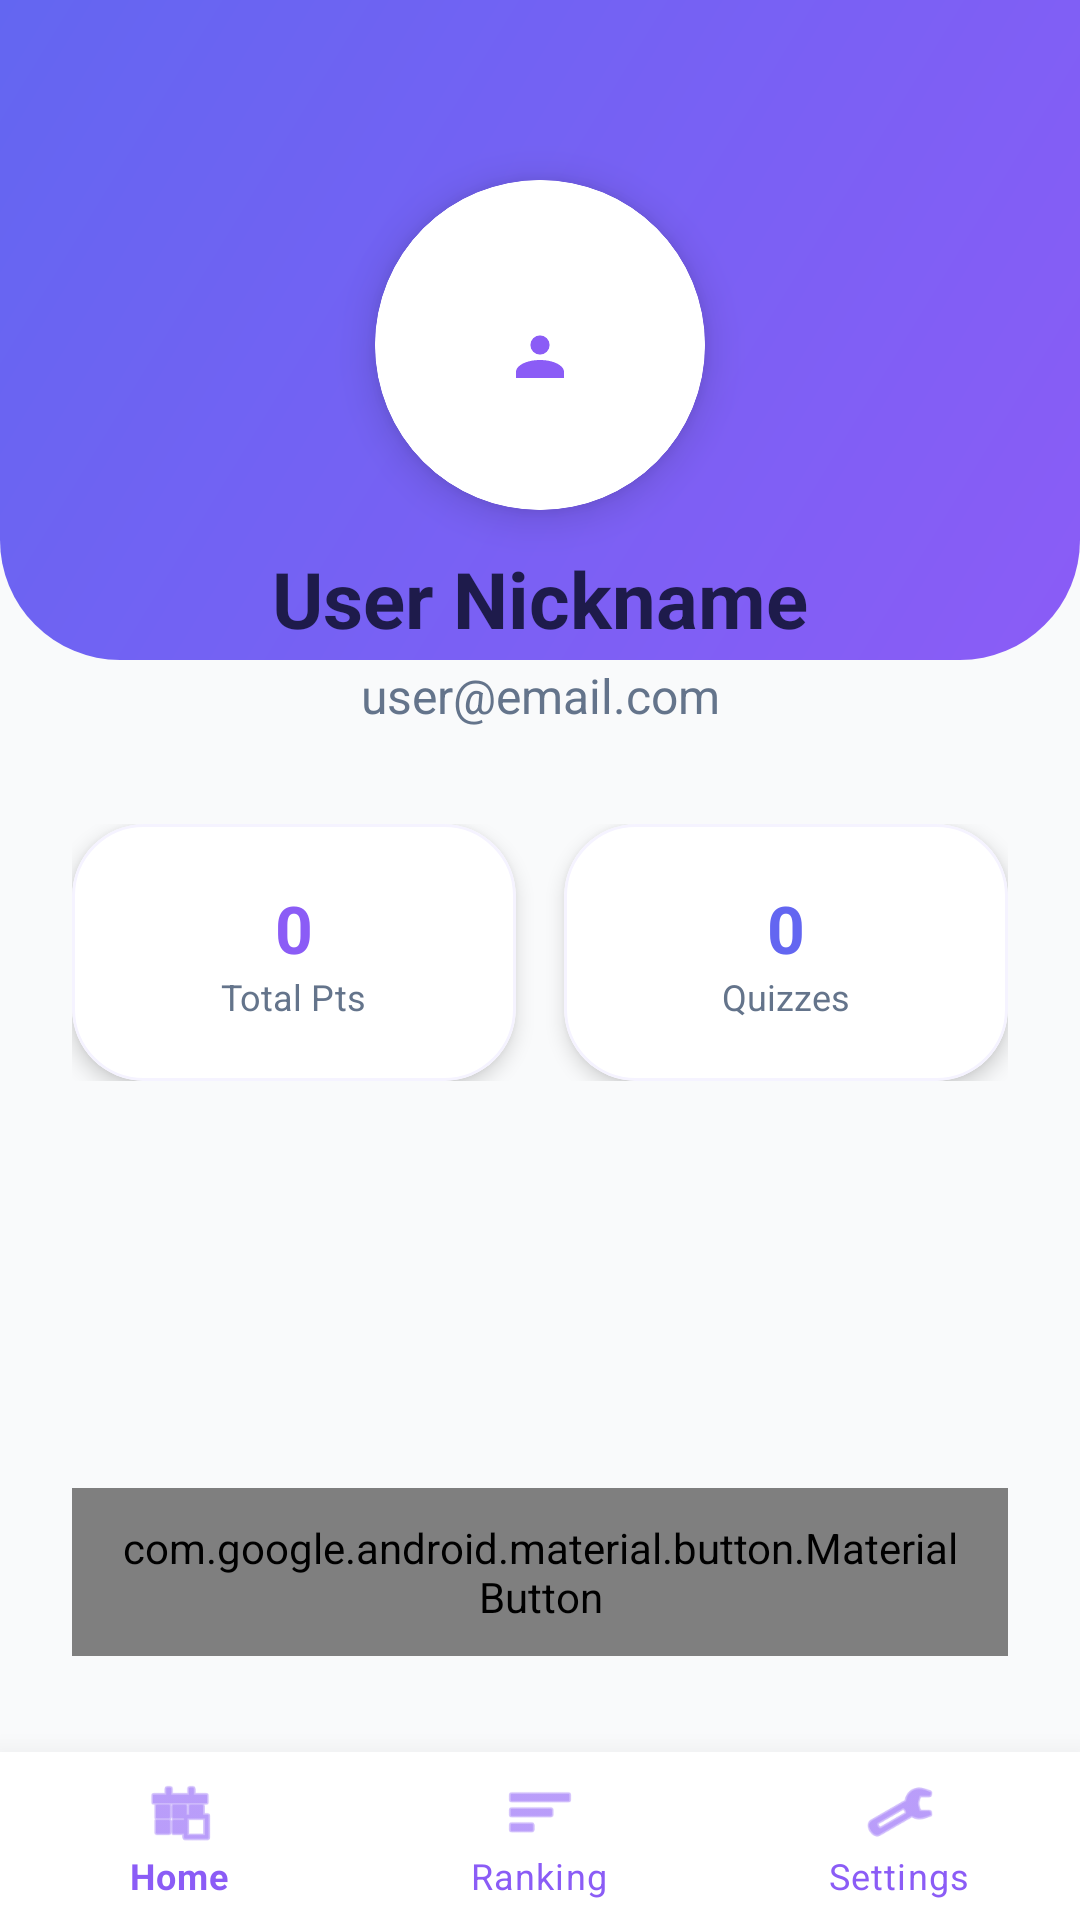

Reconstruct the res/layout file that produces this screen, plus the resources it refers to.
<!-- AndroidManifest.xml: application theme Theme.MyApplication -->
<!-- res/layout/activity_account.xml -->
<?xml version="1.0" encoding="utf-8"?>
<androidx.constraintlayout.widget.ConstraintLayout xmlns:android="http://schemas.android.com/apk/res/android"
    xmlns:app="http://schemas.android.com/apk/res-auto"
    android:layout_width="match_parent"
    android:layout_height="match_parent"
    android:background="@color/bgGray">

    
    <View
        android:id="@+id/headerBg"
        android:layout_width="match_parent"
        android:layout_height="220dp"
        android:background="@drawable/main_gradient_shape"
        app:layout_constraintTop_toTopOf="parent" />

    <com.google.android.material.card.MaterialCardView
        android:id="@+id/cardProfile"
        android:layout_width="110dp"
        android:layout_height="110dp"
        android:layout_marginTop="60dp"
        app:cardCornerRadius="55dp"
        app:cardElevation="8dp"
        app:layout_constraintEnd_toEndOf="parent"
        app:layout_constraintStart_toStartOf="parent"
        app:layout_constraintTop_toTopOf="parent"
        app:strokeColor="@color/white"
        app:strokeWidth="4dp">

        <ImageView
            android:id="@+id/ivAvatar"
            android:layout_width="match_parent"
            android:layout_height="match_parent"
            android:scaleType="centerInside"
            android:src="@drawable/avatar_placeholder"
            android:padding="20dp"
            app:tint="@color/primaryBlue"
            android:contentDescription="User Avatar" />
    </com.google.android.material.card.MaterialCardView>

    <TextView
        android:id="@+id/tvUserNickname"
        android:layout_width="wrap_content"
        android:layout_height="wrap_content"
        android:layout_marginTop="12dp"
        android:text="User Nickname"
        android:textColor="@color/textDark"
        android:textSize="26sp"
        android:textStyle="bold"
        app:layout_constraintEnd_toEndOf="parent"
        app:layout_constraintStart_toStartOf="parent"
        app:layout_constraintTop_toBottomOf="@+id/cardProfile" />

    <TextView
        android:id="@+id/tvUserEmail"
        android:layout_width="wrap_content"
        android:layout_height="wrap_content"
        android:layout_marginTop="4dp"
        android:text="user@email.com"
        android:textColor="@color/textSecondary"
        android:textSize="16sp"
        app:layout_constraintEnd_toEndOf="parent"
        app:layout_constraintStart_toStartOf="parent"
        app:layout_constraintTop_toBottomOf="@+id/tvUserNickname" />

    
    <LinearLayout
        android:id="@+id/statsLayout"
        android:layout_width="match_parent"
        android:layout_height="wrap_content"
        android:layout_marginHorizontal="24dp"
        android:layout_marginTop="32dp"
        android:orientation="horizontal"
        app:layout_constraintTop_toBottomOf="@+id/tvUserEmail">

        <com.google.android.material.card.MaterialCardView
            android:layout_width="0dp"
            android:layout_height="wrap_content"
            android:layout_marginEnd="8dp"
            android:layout_weight="1"
            app:cardCornerRadius="24dp"
            app:cardElevation="4dp"
            app:strokeColor="@color/primaryLight"
            app:strokeWidth="1dp">

            <LinearLayout
                android:layout_width="match_parent"
                android:layout_height="wrap_content"
                android:gravity="center"
                android:orientation="vertical"
                android:padding="20dp">

                <TextView
                    android:id="@+id/tvTotalScore"
                    android:layout_width="wrap_content"
                    android:layout_height="wrap_content"
                    android:text="0"
                    android:textColor="@color/primaryBlue"
                    android:textSize="22sp"
                    android:textStyle="bold" />

                <TextView
                    android:layout_width="wrap_content"
                    android:layout_height="wrap_content"
                    android:text="Total Pts"
                    android:textColor="@color/textSecondary"
                    android:textSize="12sp" />
            </LinearLayout>
        </com.google.android.material.card.MaterialCardView>

        <com.google.android.material.card.MaterialCardView
            android:layout_width="0dp"
            android:layout_height="wrap_content"
            android:layout_marginStart="8dp"
            android:layout_weight="1"
            app:cardCornerRadius="24dp"
            app:cardElevation="4dp"
            app:strokeColor="@color/primaryLight"
            app:strokeWidth="1dp">

            <LinearLayout
                android:layout_width="match_parent"
                android:layout_height="wrap_content"
                android:gravity="center"
                android:orientation="vertical"
                android:padding="20dp">

                <TextView
                    android:id="@+id/tvGamesPlayed"
                    android:layout_width="wrap_content"
                    android:layout_height="wrap_content"
                    android:text="0"
                    android:textColor="@color/secondaryColor"
                    android:textSize="22sp"
                    android:textStyle="bold" />

                <TextView
                    android:layout_width="wrap_content"
                    android:layout_height="wrap_content"
                    android:text="Quizzes"
                    android:textColor="@color/textSecondary"
                    android:textSize="12sp" />
            </LinearLayout>
        </com.google.android.material.card.MaterialCardView>
    </LinearLayout>

    <com.google.android.material.button.MaterialButton
        android:id="@+id/btnLogout"
        android:layout_width="match_parent"
        android:layout_height="56dp"
        android:layout_marginHorizontal="24dp"
        android:layout_marginBottom="32dp"
        android:backgroundTint="@color/dangerLight"
        android:text="Logout"
        android:textAllCaps="false"
        android:textColor="@color/dangerText"
        android:textSize="16sp"
        android:textStyle="bold"
        app:cornerRadius="24dp"
        app:icon="@android:drawable/ic_lock_power_off"
        android:paddingStart="16dp"
        android:paddingEnd="16dp"
        app:iconGravity="textStart"
        app:iconTint="@color/dangerText"
        app:layout_constraintBottom_toTopOf="@+id/bottom_navigation"
        app:strokeColor="#FEE2E2"
        app:strokeWidth="1dp" />

    
    <com.google.android.material.bottomnavigation.BottomNavigationView
        android:id="@+id/bottom_navigation"
        android:layout_width="match_parent"
        android:layout_height="wrap_content"
        android:background="@color/white"
        app:elevation="16dp"
        app:itemIconTint="@color/primaryBlue"
        app:itemTextColor="@color/primaryBlue"
        app:layout_constraintBottom_toBottomOf="parent"
        app:menu="@menu/bottom_menu"
        android:visibility="visible" />

</androidx.constraintlayout.widget.ConstraintLayout>
<!-- resources referenced by this layout -->
<resources>
  <color name="bgGray">#F9FAFB</color>
  <color name="dangerLight">#450A0A</color>
  <color name="dangerText">#F87171</color>
  <color name="primaryBlue">#8B5CF6</color>
  <color name="primaryLight">#F5F3FF</color>
  <color name="secondaryColor">#6366F1</color>
  <color name="textDark">#1E1B4B</color>
  <color name="textSecondary">#64748B</color>
  <color name="white">#FFFFFF</color>
  <!-- drawable avatar_placeholder (drawable) -->
  <?xml version="1.0" encoding="utf-8"?>
  <vector xmlns:android="http://schemas.android.com/apk/res/android"
      android:width="24dp"
      android:height="24dp"
      android:viewportWidth="24"
      android:viewportHeight="24">
      <path
          android:fillColor="#CCCCCC"
          android:pathData="M12,12m-3.2,0a3.2,3.2 0,1 1,6.4 0a3.2,3.2 0,1 1,-6.4 0M12,17c-4.42,0 -8,1.79 -8,4v2h16v-2c0,-2.21 -3.58,-4 -8,-4z"/>
  </vector>
  <!-- drawable main_gradient_shape (drawable) -->
  <?xml version="1.0" encoding="utf-8"?>
  <shape xmlns:android="http://schemas.android.com/apk/res/android">
      <gradient
          android:startColor="@color/headerGradientStart"
          android:endColor="@color/headerGradientEnd"
          android:angle="135"/>
      <corners android:bottomLeftRadius="40dp" android:bottomRightRadius="40dp"/>
  </shape>
  <style name="Theme.MyApplication" parent="Theme.MaterialComponents.DayNight.NoActionBar">
          <item name="colorPrimary">@color/primaryBlue</item>
          <item name="colorPrimaryVariant">@color/primaryBlueVariant</item>
          <item name="colorOnPrimary">@color/white</item>
          <item name="colorSecondary">@color/secondaryColor</item>
          <item name="colorOnSecondary">@color/white</item>
  
          <item name="android:colorBackground">@color/bgDark</item>
          <item name="colorSurface">@color/surfaceColor</item>
          <item name="colorOnSurface">@color/textDark</item>
          <item name="colorError">@color/errorText</item>
          <item name="colorOnError">@color/white</item>
  
          <item name="android:windowBackground">@color/bgDark</item>
          <item name="android:statusBarColor">@color/bgDark</item>
          <item name="android:navigationBarColor">@color/bgDark</item>
  
          <item name="android:textColorPrimary">@color/textDark</item>
          <item name="android:textColorSecondary">@color/textSecondary</item>
          <item name="android:textColorHint">@color/textSecondary</item>
  
          <item name="cardBackgroundColor">@color/surfaceColor</item>
          <item name="bottomNavigationStyle">@style/Widget.App.BottomNavigationView</item>
      </style>
  <color name="headerGradientStart">#8B5CF6</color>
  <color name="headerGradientEnd">#6366F1</color>
  <color name="primaryBlueVariant">#7C3AED</color>
  <color name="bgDark">#F5F3FF</color>
  <color name="surfaceColor">#FFFFFF</color>
  <color name="errorText">#B91C1C</color>
  <style name="Widget.App.BottomNavigationView" parent="Widget.MaterialComponents.BottomNavigationView">
          <item name="backgroundTint">@color/surfaceColor</item>
          <item name="itemIconTint">@color/nav_item_color</item>
          <item name="itemTextColor">@color/nav_item_color</item>
          <item name="itemRippleColor">@color/primaryLight</item>
          <item name="labelVisibilityMode">labeled</item>
          <item name="itemIconSize">24dp</item>
          <item name="elevation">8dp</item>
      </style>
</resources>
